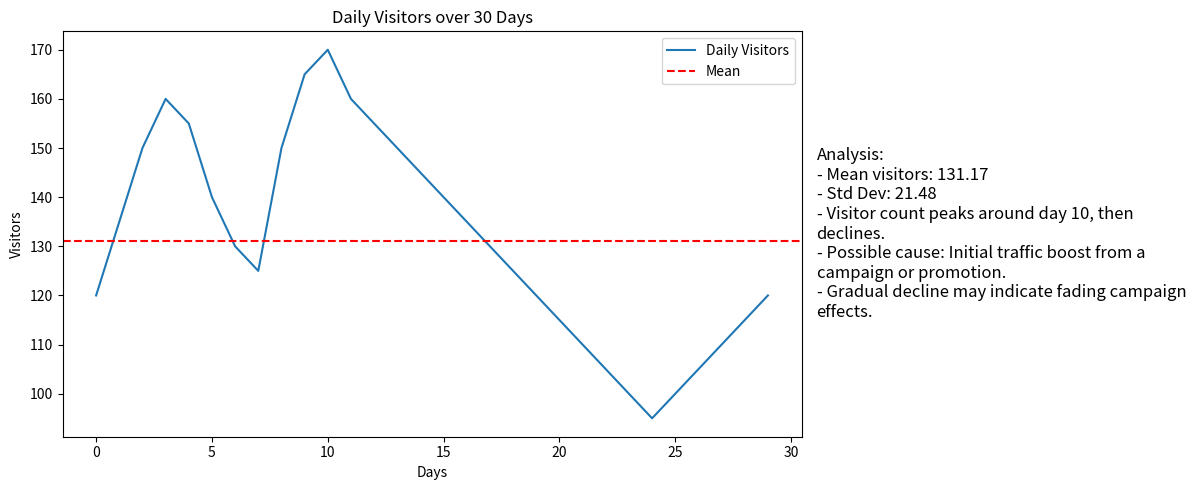

The matplotlib source for this figure:

import statistics
import matplotlib.pyplot as plt


#==============================================================================
# Part 2: Website Traffic Analysis
#==============================================================================


daily_visitors = [120, 135, 150, 160, 155, 140, 130, 125, 150, 165,
                  170, 160, 155, 150, 145, 140, 135, 130, 125, 120,
                  115, 110, 105, 100, 95, 100, 105, 110, 115, 120]

mean = statistics.mean(daily_visitors)
std_deviation = statistics.stdev(daily_visitors)

# Creating the figure with two plot areas
fig, ax = plt.subplots(1, 2, figsize=(12, 5), gridspec_kw={'width_ratios': [3, 1]})

#plot area 1
ax[0].plot(daily_visitors, label='Daily Visitors')
ax[0].axhline(mean, color='r', linestyle='--', label='Mean')
ax[0].set_xlabel('Days')
ax[0].set_ylabel('Visitors')
ax[0].set_title('Daily Visitors over 30 Days')
ax[0].legend()

analysis_text = (
    "Analysis:\n"
    f"- Mean visitors: {mean:.2f}\n"
    f"- Std Dev: {std_deviation:.2f}\n"
    "- Visitor count peaks around day 10, then declines.\n"
    "- Possible cause: Initial traffic boost from a campaign or promotion.\n"
    "- Gradual decline may indicate fading campaign effects."
)

#plot area 2 -  analysis
ax[1].axis('off')
ax[1].text(0, 0.5, analysis_text, va='center', ha='left', fontsize=12, wrap=True)
plt.tight_layout() # keep the teo subplots close to each other
plt.show()